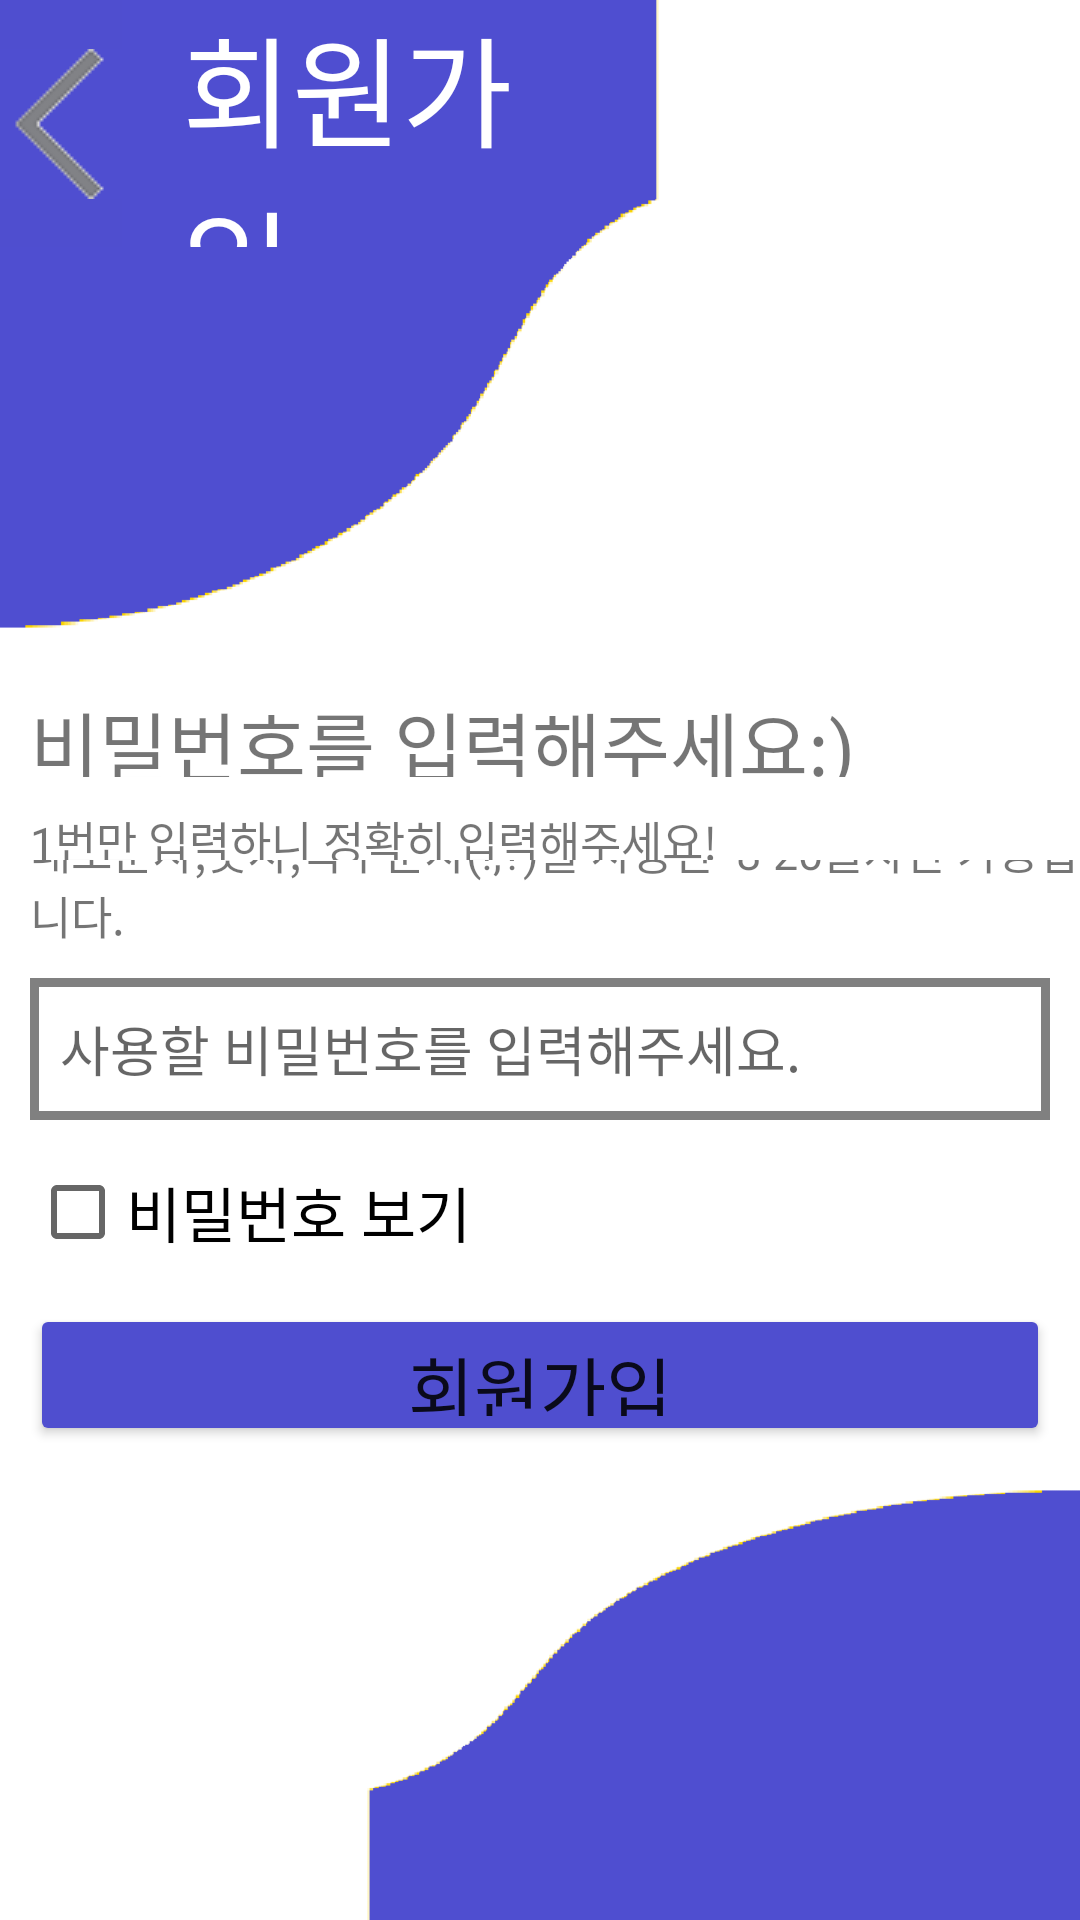

This screen was rendered from an Android layout file. Write that file and the resources it references.
<!-- AndroidManifest.xml: application theme Theme.Bank_Application -->
<!-- res/layout/register_pw_page.xml -->
<?xml version="1.0" encoding="utf-8"?>
<LinearLayout xmlns:android="http://schemas.android.com/apk/res/android"
    android:layout_width="match_parent"
    android:layout_height="match_parent"
    android:background="@drawable/login_background_img"
    android:orientation="vertical"
    android:weightSum="100">
    <LinearLayout
        android:layout_width="match_parent"
        android:layout_height="0dp"
        android:layout_weight="14"
        android:orientation="horizontal"
        android:weightSum="100">
        <ImageButton
            android:layout_width="0dp"
            android:layout_height="match_parent"
            android:layout_weight="12"
            android:background="@color/main_color"
            android:src="@drawable/back_space_img"
            android:id="@+id/register_pw_back_button"/>
        <TextView
            android:layout_width="0dp"
            android:layout_height="match_parent"
            android:layout_weight="40"
            android:text="회원가입"
            android:textColor="@color/white"
            android:fontFamily="@font/login_font"
            android:textSize="40sp"
            android:gravity="center_vertical"
            android:layout_marginLeft="20dp"/>
    </LinearLayout>
    <LinearLayout
        android:layout_width="match_parent"
        android:layout_height="0dp"
        android:layout_weight="25"/>
    <TextView
        android:layout_width="match_parent"
        android:layout_height="0dp"
        android:layout_weight="5"
        android:text="비밀번호를 입력해주세요:)"
        android:fontFamily="@font/login_font"
        android:textSize="25sp"
        android:paddingLeft="10dp"/>

    <TextView
        android:layout_width="match_parent"
        android:layout_height="0dp"
        android:layout_weight="3"
        android:fontFamily="@font/login_font"
        android:text="1번만 입력하니 정확히 입력해주세요!"
        android:textSize="15sp"
        android:layout_marginTop="10dp"
        android:paddingLeft="10dp"/>
    <TextView
        android:layout_width="match_parent"
        android:layout_height="0dp"
        android:layout_weight="5"
        android:text="대소문자,숫자,특수문자(!,?)을 사용한  8-20글자만 가능합니다."
        android:fontFamily="@font/login_font"
        android:textSize="15sp"
        android:id="@+id/register_pw_notice"
        android:gravity="bottom"
        android:paddingLeft="10dp"/>
    <EditText
        android:layout_width="match_parent"
        android:layout_height="0dp"
        android:layout_weight="8"
        android:id="@+id/register_userPW"
        android:layout_margin="10dp"
        android:hint="사용할 비밀번호를 입력해주세요."
        android:paddingLeft="10dp"
        android:maxLength="20"
        android:inputType="textPassword"
        android:fontFamily="@font/login_font"
        android:background="@drawable/login_edit_button_border"/>
    <CheckBox
        android:layout_width="wrap_content"
        android:layout_height="0dp"
        android:layout_weight="7"
        android:layout_marginLeft="10dp"
        android:text="비밀번호 보기"
        android:id="@+id/register_pw_show_check"
        android:fontFamily="@font/login_font"
        android:textSize="20sp"/>
    <Button
        android:layout_width="match_parent"
        android:layout_height="0dp"
        android:layout_weight="8"
        android:layout_margin="10dp"
        android:backgroundTint="@color/main_color"
        android:text="회원가입"
        android:textSize="24sp"
        android:fontFamily="@font/login_font"
        android:id="@+id/register_pw_button" />

</LinearLayout>
<!-- resources referenced by this layout -->
<resources>
  <color name="main_color">#4F4ECF</color>
  <color name="white">#FFFFFFFF</color>
  <!-- drawable back_space_img: png bitmap (drawable, 1160 bytes) -->
  <!-- drawable login_background_img: png bitmap (drawable, 15686 bytes) -->
  <!-- drawable login_edit_button_border (drawable) -->
  <?xml version="1.0" encoding="utf-8"?>
  <layer-list xmlns:android="http://schemas.android.com/apk/res/android">
          <item>
              <shape android:shape="rectangle">
                  <solid android:color="@color/gray"/>
              </shape>
          </item>
      <item android:top="3dp"
          android:right="3dp"
          android:bottom="3dp"
          android:left="3dp"
          >
          <shape android:shape="rectangle">
              <solid android:color="@color/white"/>
          </shape>
      </item>
  </layer-list>
  <style name="Theme.Bank_Application" parent="Theme.MaterialComponents.Light.NoActionBar">
          
          <item name="colorPrimary">@color/purple_500</item>
          <item name="colorPrimaryVariant">@color/purple_700</item>
          <item name="colorOnPrimary">@color/white</item>
          
          <item name="colorSecondary">@color/teal_200</item>
          <item name="colorSecondaryVariant">@color/teal_700</item>
          <item name="colorOnSecondary">@color/black</item>
          
          <item name="android:statusBarColor" tools:targetApi="l">?attr/colorPrimaryVariant</item>
          
      </style>
  <color name="gray">#808080</color>
  <color name="purple_500">#FF6200EE</color>
  <color name="purple_700">#FF3700B3</color>
  <color name="teal_200">#FF03DAC5</color>
  <color name="teal_700">#FF018786</color>
  <color name="black">#FF000000</color>
</resources>
